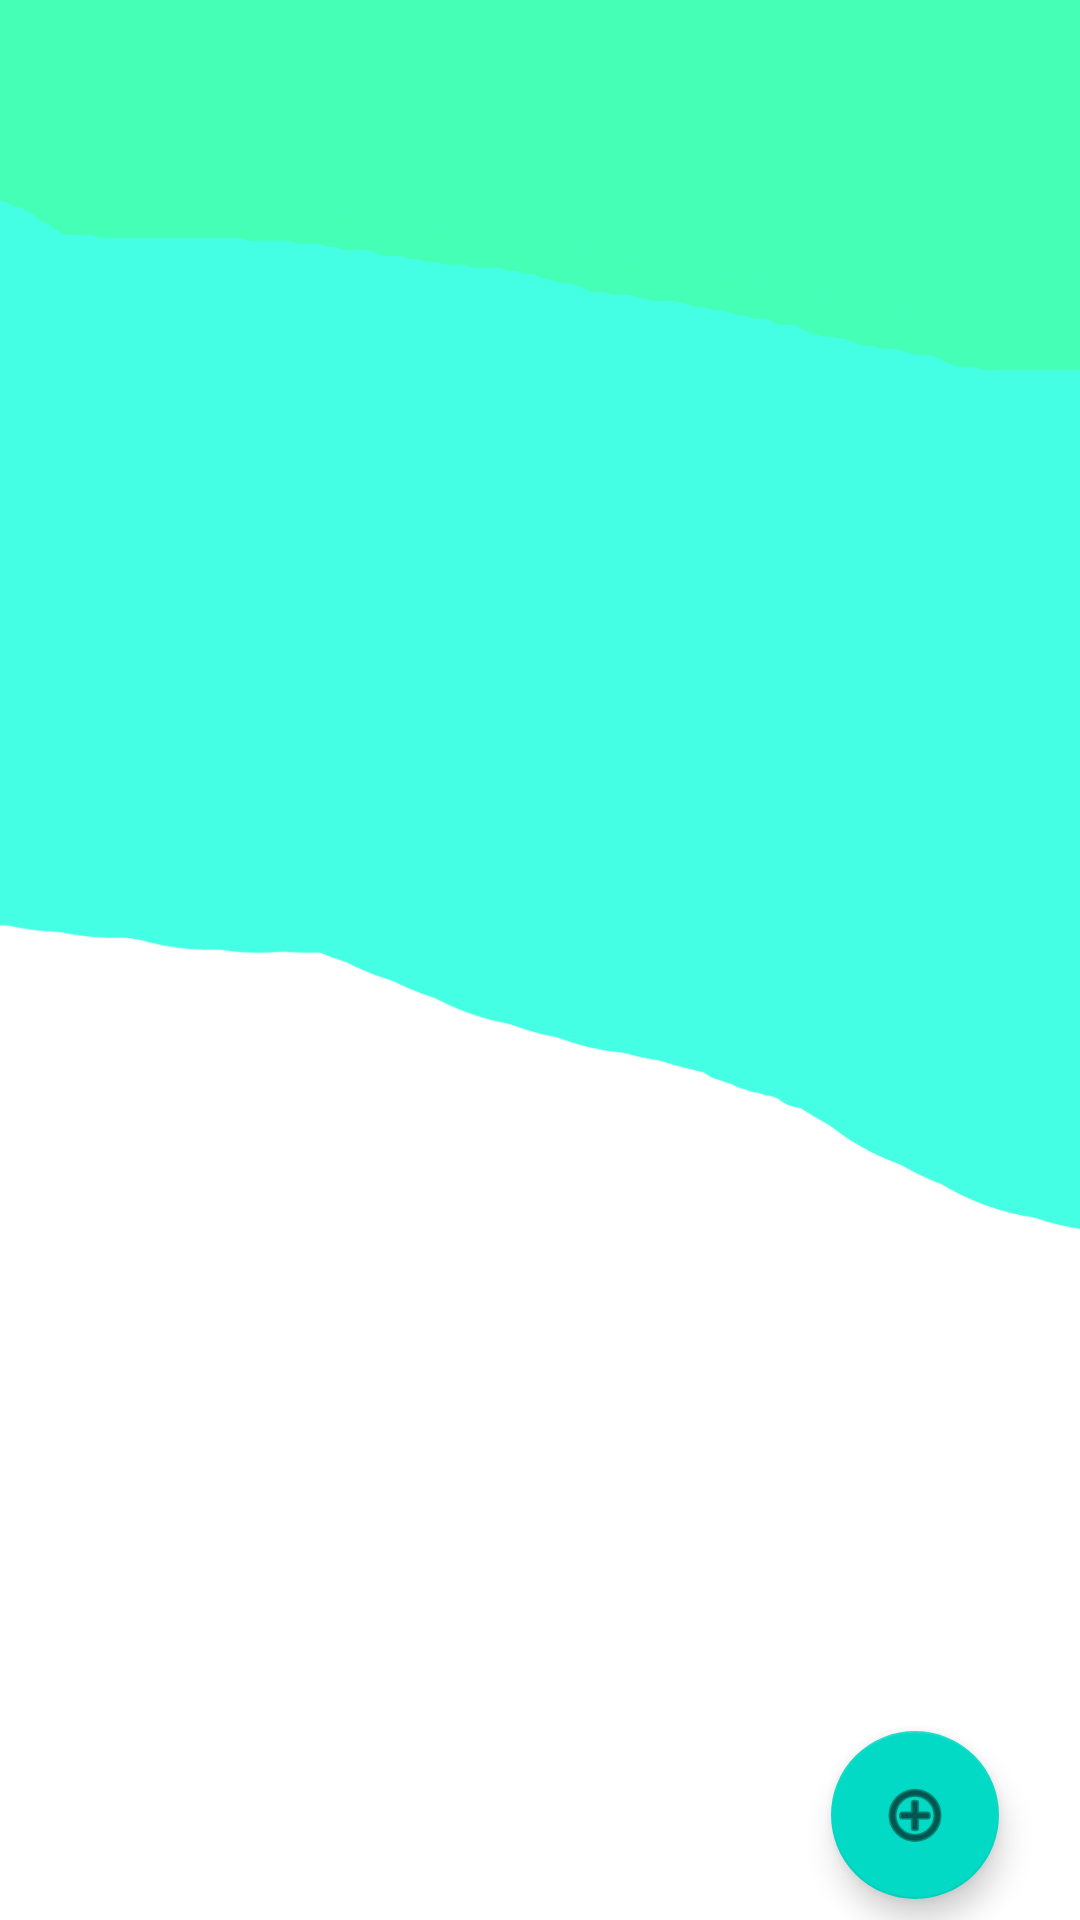

Write the Android layout XML for this screen, with the resource values it uses.
<!-- AndroidManifest.xml: application theme Theme.EMAProjekt -->
<!-- res/layout/activity_putzplan.xml -->
<?xml version="1.0" encoding="utf-8"?>
<androidx.constraintlayout.widget.ConstraintLayout
    xmlns:android="http://schemas.android.com/apk/res/android"
    xmlns:app="http://schemas.android.com/apk/res-auto"
    xmlns:tools="http://schemas.android.com/tools"
    android:layout_width="match_parent"
    android:layout_height="match_parent"
    tools:context=".putzplan.Putzplan"
    android:background="@drawable/standarthintergrund">

    <com.google.android.material.floatingactionbutton.FloatingActionButton
        android:id="@+id/putzplan_add"
        android:layout_width="wrap_content"
        android:layout_height="wrap_content"
        android:layout_marginStart="250dp"
        android:layout_marginTop="570dp"
        android:clickable="true"
        app:layout_constraintBottom_toBottomOf="parent"
        app:layout_constraintEnd_toEndOf="parent"
        app:layout_constraintStart_toStartOf="parent"
        app:layout_constraintTop_toTopOf="parent"
        app:srcCompat="@android:drawable/ic_menu_add" />

    <LinearLayout
        android:id="@+id/putzplan_layout"
        android:layout_width="409dp"
        android:layout_height="741dp"
        android:orientation="vertical"
        app:layout_constraintBottom_toBottomOf="parent"
        app:layout_constraintEnd_toEndOf="parent"
        app:layout_constraintStart_toStartOf="parent"
        app:layout_constraintTop_toTopOf="parent"
        app:layout_constraintVertical_bias="1.0">

    </LinearLayout>
</androidx.constraintlayout.widget.ConstraintLayout>
<!-- resources referenced by this layout -->
<resources>
  <!-- drawable standarthintergrund: png bitmap (drawable, 29195 bytes) -->
  <style name="Theme.EMAProjekt" parent="Theme.MaterialComponents.DayNight.NoActionBar">
          
          <item name="colorPrimary">@color/purple_500</item>
          <item name="colorPrimaryVariant">@color/purple_700</item>
          <item name="colorOnPrimary">@color/white</item>
          
          <item name="colorSecondary">@color/teal_200</item>
          <item name="colorSecondaryVariant">@color/teal_700</item>
          <item name="colorOnSecondary">@color/black</item>
          
          <item name="android:statusBarColor">?attr/colorPrimaryVariant</item>
          
      </style>
  <color name="purple_500">#FF6200EE</color>
  <color name="purple_700">#FF3700B3</color>
  <color name="white">#FFFFFFFF</color>
  <color name="teal_200">#FF03DAC5</color>
  <color name="teal_700">#FF018786</color>
  <color name="black">#FF000000</color>
</resources>
